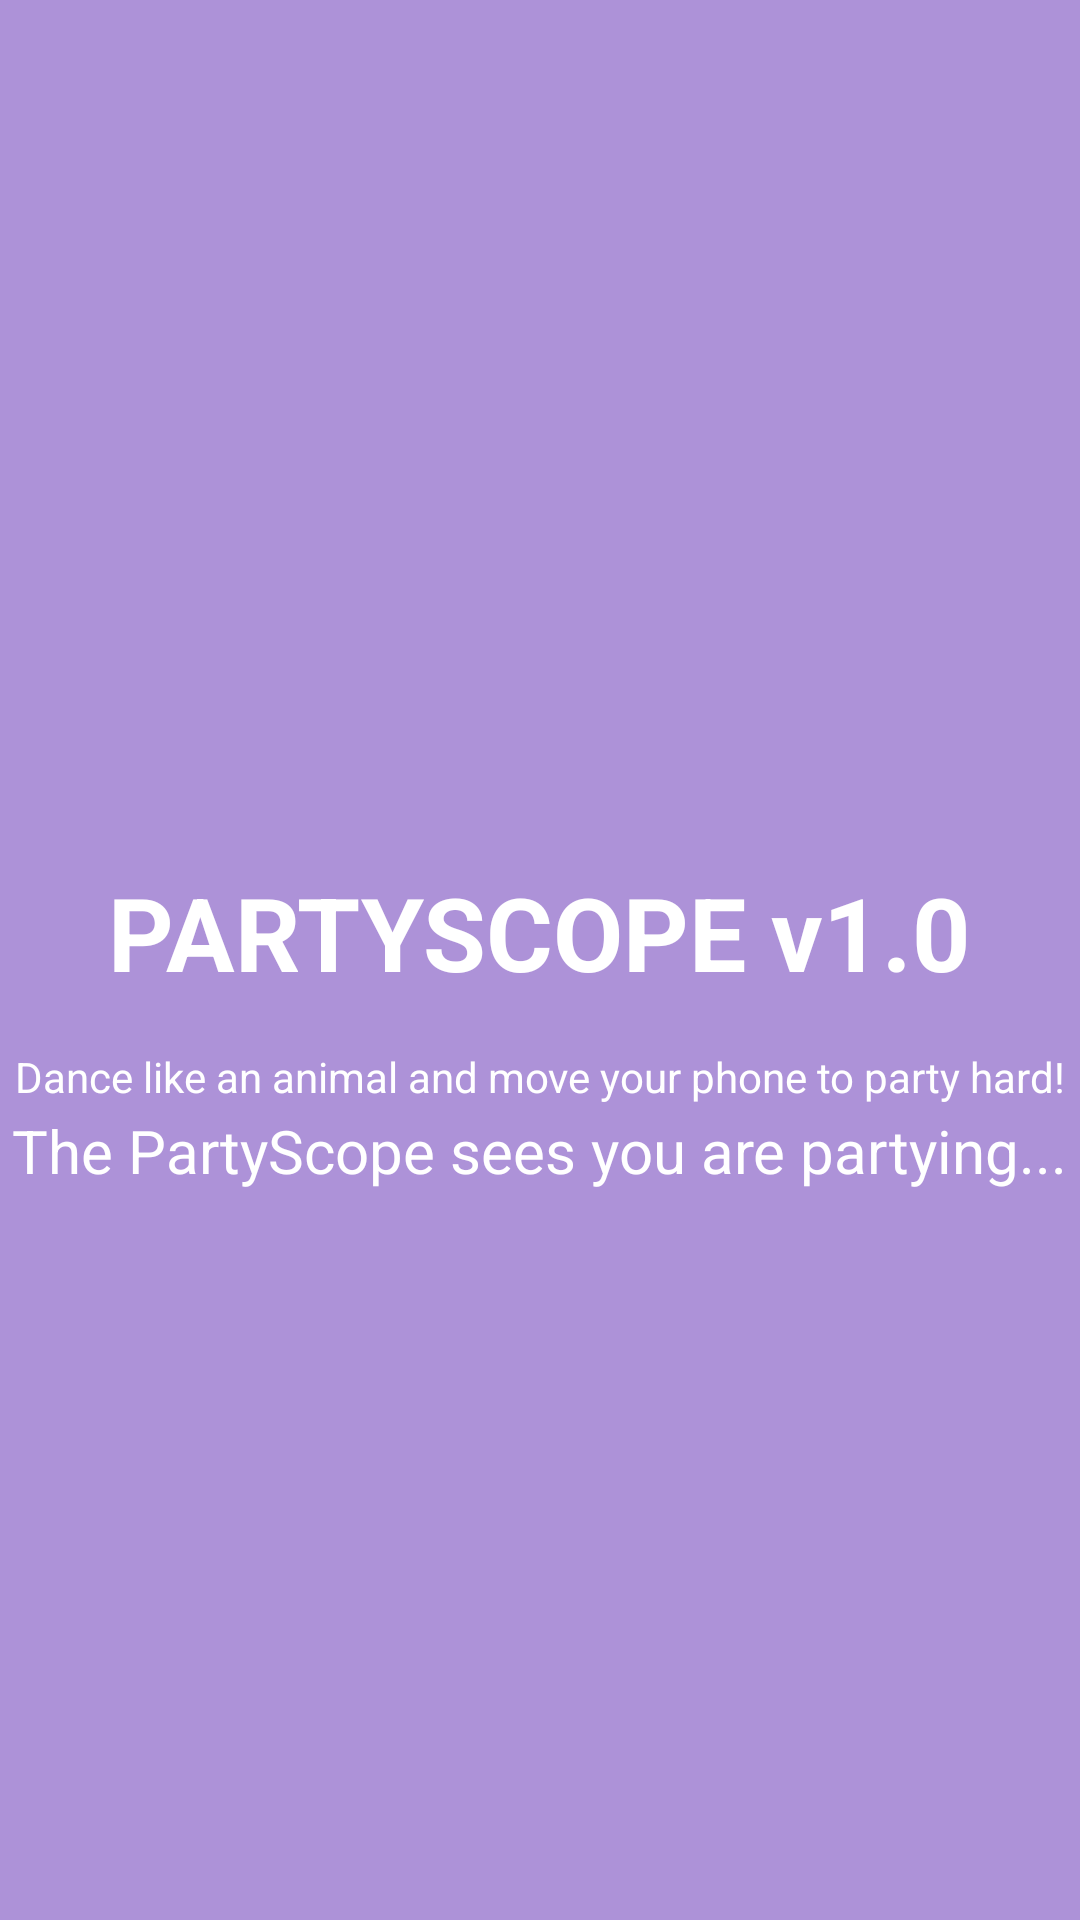

Produce the Android XML layout that renders to this screen, including the resource entries it uses.
<!-- AndroidManifest.xml: application theme Theme.EurovisionApp -->
<!-- res/layout/activity_party_scope.xml -->
<?xml version="1.0" encoding="utf-8"?>
<androidx.constraintlayout.widget.ConstraintLayout xmlns:android="http://schemas.android.com/apk/res/android"
    xmlns:app="http://schemas.android.com/apk/res-auto"
    xmlns:tools="http://schemas.android.com/tools"
    android:layout_width="match_parent"
    android:layout_height="match_parent"
    android:background="#88673AB7"
    tools:context=".PartyScopeActivity">

    <TextView
        android:id="@+id/textView"
        android:layout_width="wrap_content"
        android:layout_height="wrap_content"
        android:textColor="@android:color/black"
        android:textSize="100sp"
        app:layout_constraintBottom_toBottomOf="parent"
        app:layout_constraintEnd_toEndOf="parent"
        app:layout_constraintHorizontal_bias="0.498"
        app:layout_constraintStart_toStartOf="parent"
        app:layout_constraintTop_toTopOf="parent"
        app:layout_constraintVertical_bias="0.807" />

    <TextView
        android:id="@+id/partyscopeTitleTextView"
        android:layout_width="wrap_content"
        android:layout_height="wrap_content"
        android:layout_marginTop="288dp"
        android:text="@string/partyscope_v1_0_text"
        android:textColor="#FFFFFF"
        android:textSize="34sp"
        android:textStyle="bold"
        app:layout_constraintEnd_toEndOf="parent"
        app:layout_constraintHorizontal_bias="0.496"
        app:layout_constraintStart_toStartOf="parent"
        app:layout_constraintTop_toTopOf="parent" />

    <TextView
        android:id="@+id/partyscopeGuideTextView"
        android:layout_width="wrap_content"
        android:layout_height="wrap_content"
        android:layout_marginTop="16dp"
        android:text="@string/partyscope_what_to_do_text"
        android:textColor="#FFFFFF"
        app:layout_constraintEnd_toEndOf="parent"
        app:layout_constraintStart_toStartOf="parent"
        app:layout_constraintTop_toBottomOf="@+id/partyscopeTitleTextView" />

    <TextView
        android:id="@+id/partyscopeIntroTextView"
        android:layout_width="wrap_content"
        android:layout_height="wrap_content"
        android:layout_marginBottom="12dp"
        android:text="@string/partyscope_sees_text"
        android:textColor="#FFFFFF"
        android:textSize="20sp"
        app:layout_constraintBottom_toTopOf="@+id/textView"
        app:layout_constraintEnd_toEndOf="parent"
        app:layout_constraintHorizontal_bias="0.496"
        app:layout_constraintStart_toStartOf="parent" />

    <ImageView
        android:id="@+id/discoBall_imageView"
        android:layout_width="231dp"
        android:layout_height="422dp"
        android:layout_marginBottom="4dp"
        app:layout_constraintBottom_toTopOf="@+id/partyscopeTitleTextView"
        app:layout_constraintEnd_toEndOf="parent"
        app:layout_constraintStart_toStartOf="parent"
        app:srcCompat="@drawable/discoball"
        android:contentDescription="@string/disco_ball_text" />

</androidx.constraintlayout.widget.ConstraintLayout>
<!-- resources referenced by this layout -->
<resources>
  <string name="disco_ball_text">Disco Ball</string>
  <string name="partyscope_sees_text">The PartyScope sees you are partying...</string>
  <string name="partyscope_v1_0_text">PARTYSCOPE v1.0</string>
  <string name="partyscope_what_to_do_text">Dance like an animal and move your phone to party hard!</string>
  <style name="Theme.EurovisionApp" parent="Base.Theme.EurovisionApp" />
  <style name="Base.Theme.EurovisionApp" parent="Theme.Material3.DayNight.NoActionBar">
          
          
      </style>
</resources>
